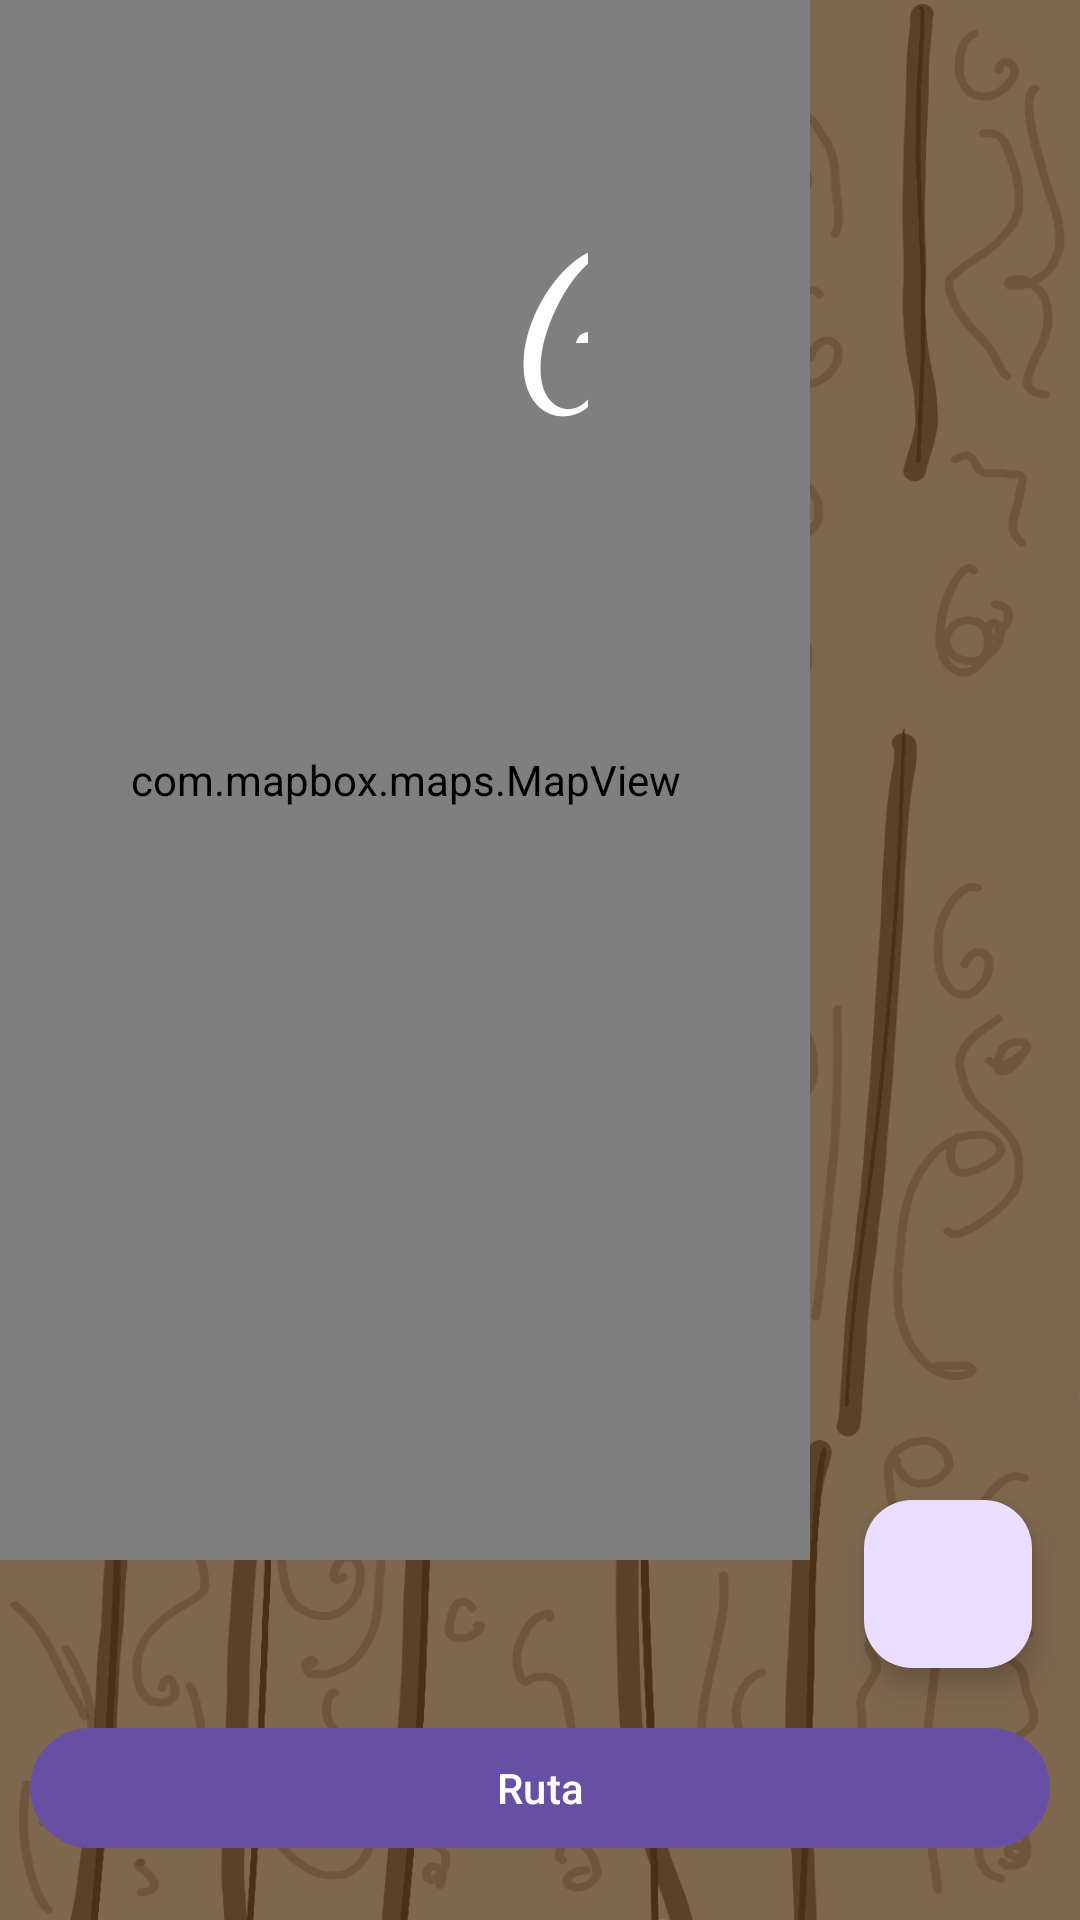

Write the Android layout XML for this screen, with the resource values it uses.
<!-- AndroidManifest.xml: application theme Theme.Hamsterium -->
<!-- res/layout/mapa_box.xml -->
<?xml version="1.0" encoding="utf-8"?>
<RelativeLayout xmlns:android="http://schemas.android.com/apk/res/android"
    xmlns:app="http://schemas.android.com/apk/res-auto"
    xmlns:tools="http://schemas.android.com/tools"
    android:layout_width="match_parent"
    android:layout_height="match_parent"
    tools:context=".mapaBox"
    android:background="@drawable/wood_3">


    <com.mapbox.maps.MapView
        android:id="@+id/mapView"
        android:layout_width="607dp"
        android:layout_height="908dp"
        android:layout_alignParentEnd="true"
        android:layout_alignParentBottom="true"
        android:layout_marginEnd="90dp"
        android:layout_marginBottom="120dp"
        tools:layout_editor_absoluteX="47dp"
        tools:layout_editor_absoluteY="77dp" />

    <com.google.android.material.button.MaterialButton
        android:layout_width="match_parent"
        android:layout_height="wrap_content"
        android:layout_marginStart="10sp"
        android:layout_marginEnd="10sp"
        android:layout_alignParentBottom="true"
        android:layout_marginBottom="20sp"
        android:id="@+id/setRoute"
        android:text="Ruta"
        />

    <com.google.android.material.floatingactionbutton.FloatingActionButton
        android:id="@+id/focusLocation"
        android:layout_width="181dp"
        android:layout_height="156dp"
        android:layout_above="@id/setRoute"
        android:layout_alignParentEnd="true"
        android:layout_marginStart="16sp"
        android:layout_marginLeft="16sp"
        android:layout_marginTop="16sp"
        android:layout_marginEnd="16sp"
        android:layout_marginRight="16sp"
        android:layout_marginBottom="16sp"
        android:src="@drawable/baseline_my_location_24" />



    <TextView
        android:id="@+id/txtTitulo"
        android:layout_width="464dp"
        android:layout_height="104dp"
        android:layout_alignParentStart="true"
        android:layout_alignParentTop="true"
        android:layout_alignParentEnd="true"
        android:layout_marginStart="173dp"
        android:layout_marginTop="56dp"
        android:layout_marginEnd="164dp"
        android:fontFamily="cursive"
        android:text="Guarida Secreta"
        android:textColor="#FFFFFF"
        android:textSize="70dp" />


</RelativeLayout>
<!-- resources referenced by this layout -->
<resources>
  <!-- drawable wood_3: jpg bitmap (drawable, 356762 bytes) -->
  <style name="Theme.Hamsterium" parent="Base.Theme.Hamsterium" />
  <style name="Base.Theme.Hamsterium" parent="Theme.Material3.DayNight.NoActionBar">
          
          
      </style>
</resources>
